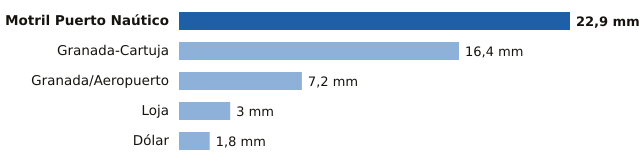

The data file committed next to this chart (first rows):
estacion, provincia, mm
Motril Puerto Naútico, Granada, 22.9
Granada-Cartuja, Granada, 16.4
Granada/Aeropuerto, Granada, 7.2
Loja, Granada, 3.0
Dólar, Granada, 1.8
